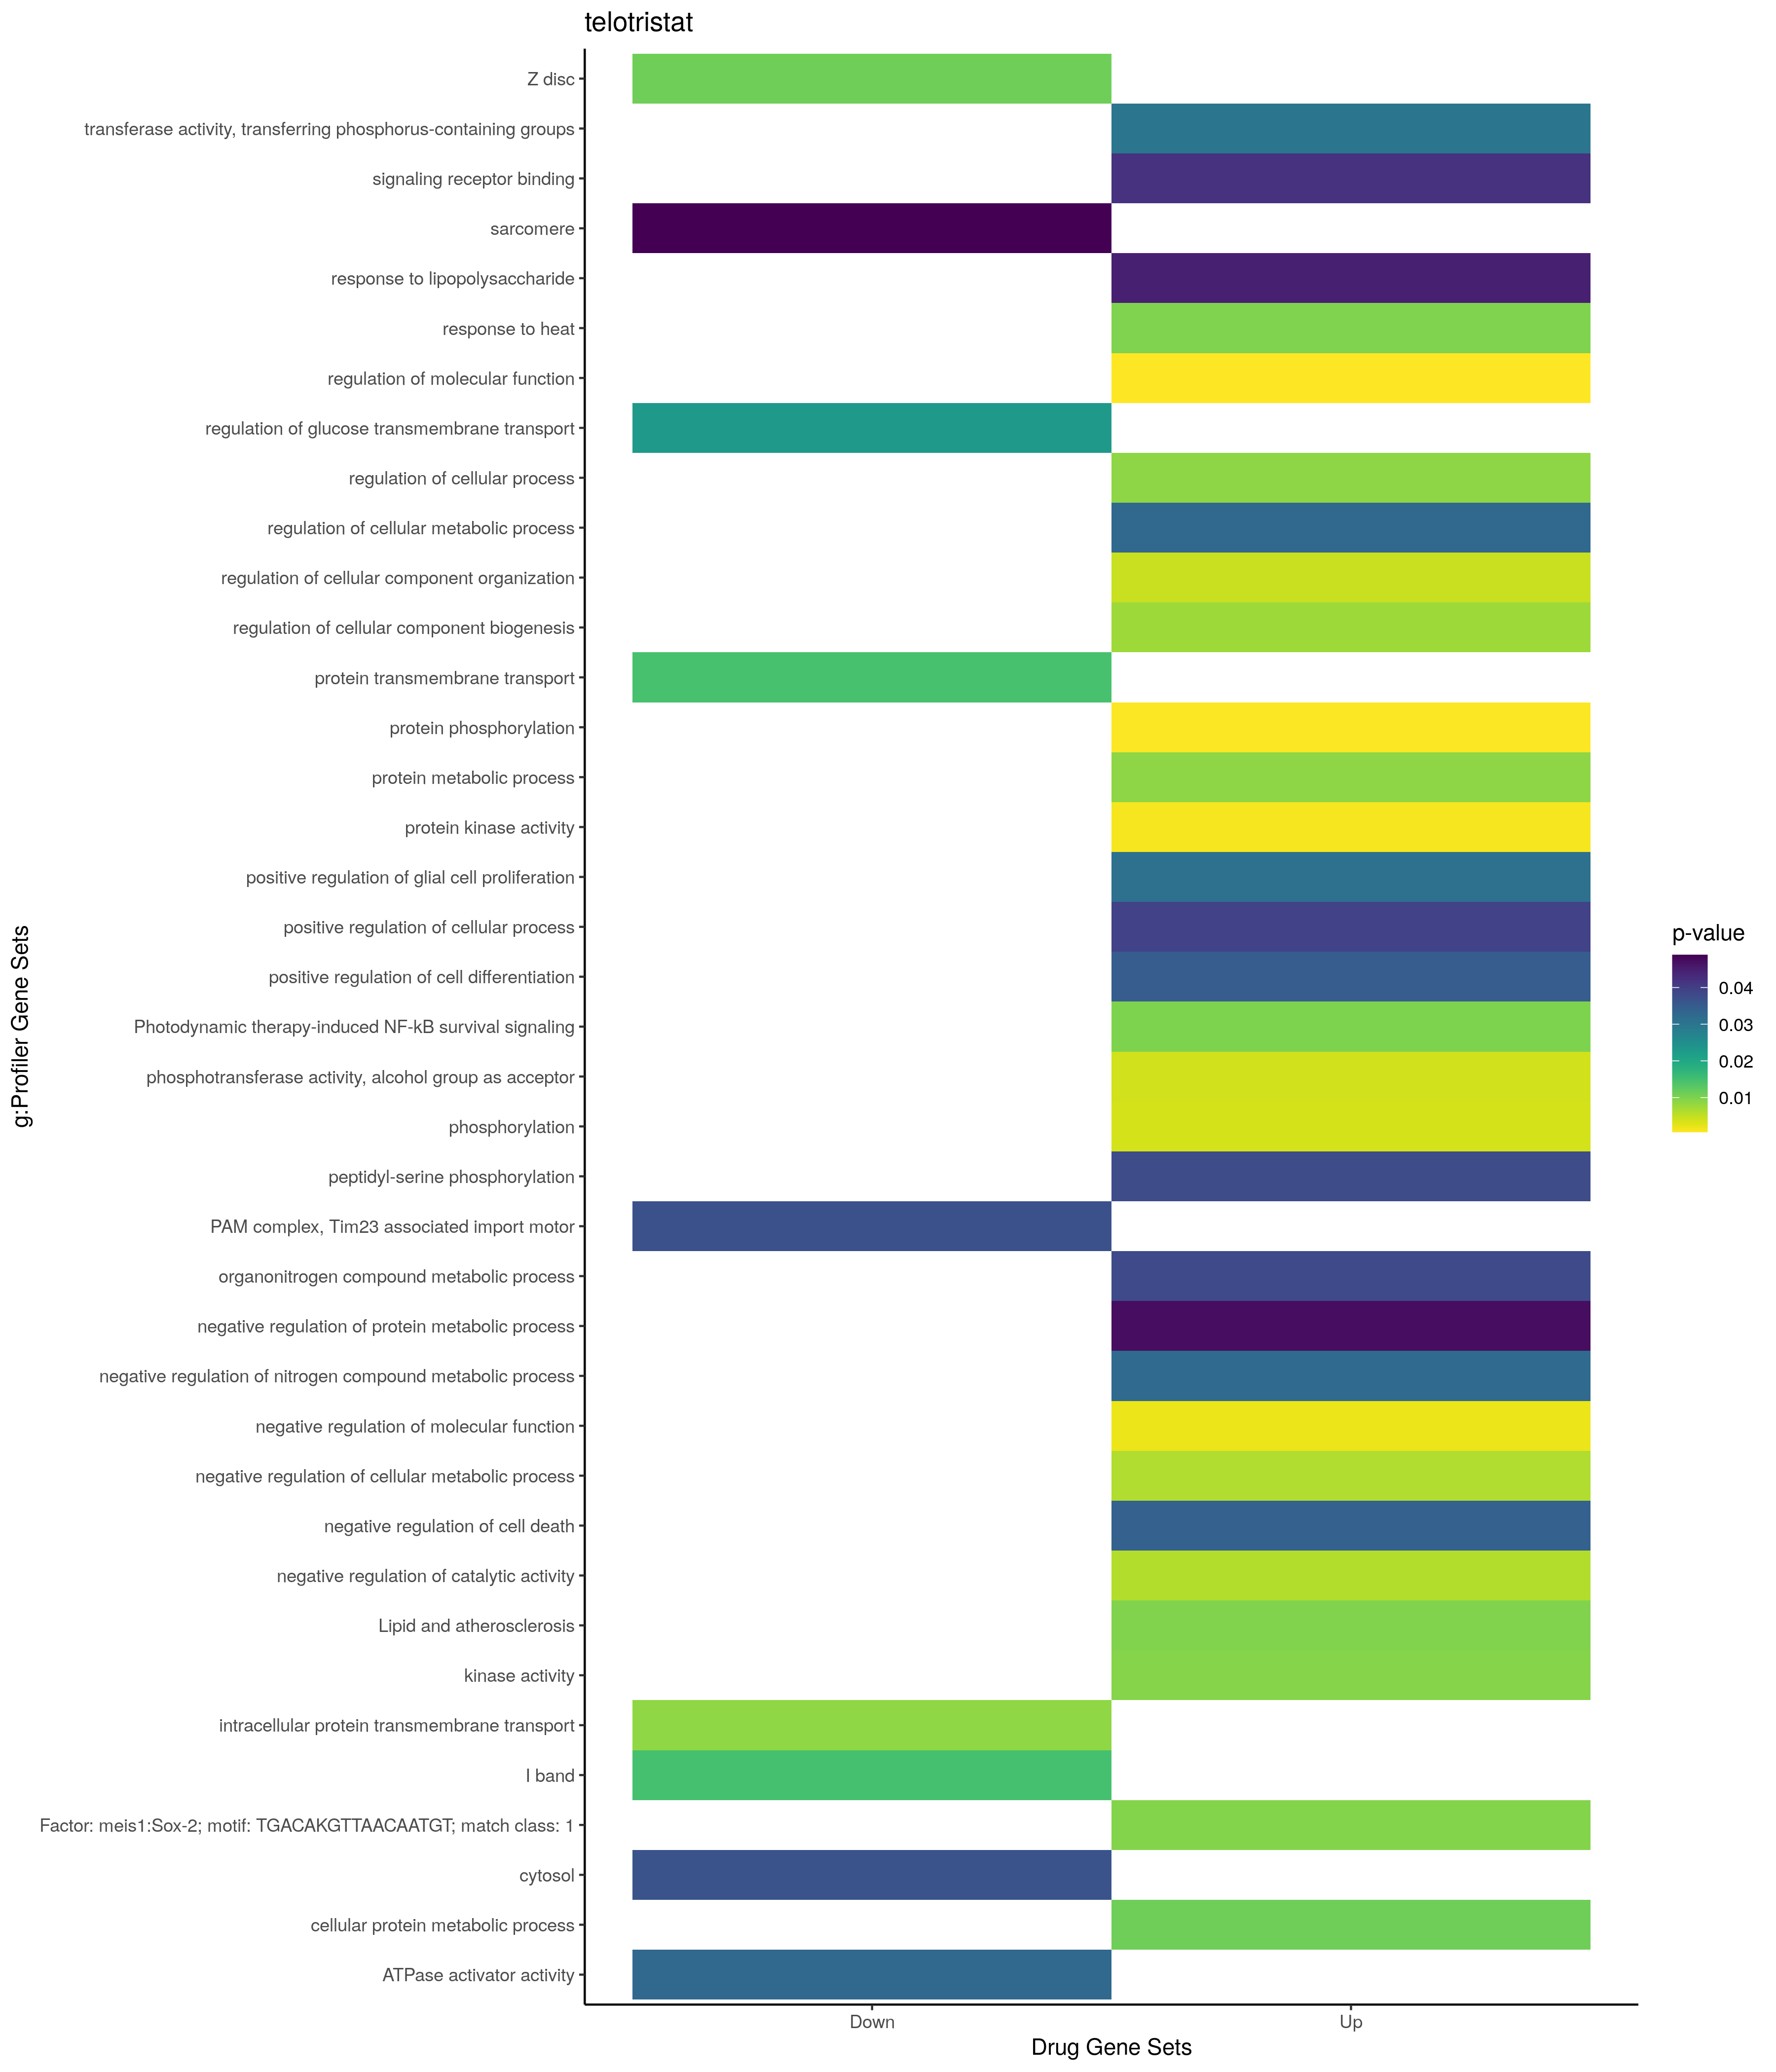

Values plotted in this chart, from the file beside it:
; query; significant; p_value; term_size; query_size; intersection_size; precision; recall; term_id; source; term_name; effective_domain_size; source_order; set
1; query_1; TRUE; 0,000611853258749061; 3050; 23; 14; 0,608695652173913; 0,00459016393442623; GO:0065009; GO:BP; regulation of molecular function; 21100; 18614; Up
2; query_1; TRUE; 0,000677238437823345; 1587; 24; 11; 0,458333333333333; 0,00693131695022054; GO:0006468; GO:BP; protein phosphorylation; 21100; 2446; Up
3; query_1; TRUE; 0,00204535051993817; 1112; 23; 9; 0,391304347826087; 0,00809352517985612; GO:0044092; GO:BP; negative regulation of molecular functio…; 21100; 12633; Up
4; query_1; TRUE; 0,00371458235673281; 1882; 24; 11; 0,458333333333333; 0,00584484590860786; GO:0016310; GO:BP; phosphorylation; 21100; 5776; Up
5; query_1; TRUE; 0,00455966397093354; 2276; 21; 11; 0,523809523809524; 0,00483304042179262; GO:0051128; GO:BP; regulation of cellular component organiz…; 21100; 15598; Up
6; query_1; TRUE; 0,00607501672010197; 755; 20; 7; 0,35; 0,00927152317880795; GO:0043086; GO:BP; negative regulation of catalytic activit…; 21100; 12130; Up
7; query_1; TRUE; 0,00629503180827211; 2506; 20; 11; 0,55; 0,00438946528332003; GO:0031324; GO:BP; negative regulation of cellular metaboli…; 21100; 8256; Up
8; query_1; TRUE; 0,00752398811290692; 946; 17; 7; 0,411764705882353; 0,00739957716701903; GO:0044087; GO:BP; regulation of cellular component biogene…; 21100; 12628; Up
9; query_1; TRUE; 0,00876092521462026; 11193; 24; 23; 0,958333333333333; 0,0020548557133923; GO:0050794; GO:BP; regulation of cellular process; 21100; 15325; Up
10; query_1; TRUE; 0,00877425374454797; 5487; 24; 17; 0,708333333333333; 0,00309823218516494; GO:0019538; GO:BP; protein metabolic process; 21100; 6769; Up
11; query_1; TRUE; 0,00990675432497453; 107; 24; 4; 0,166666666666667; 0,0373831775700935; GO:0009408; GO:BP; response to heat; 21100; 3913; Up
12; query_1; TRUE; 0,0111539093409636; 4882; 24; 16; 0,666666666666667; 0,00327734535026628; GO:0044267; GO:BP; cellular protein metabolic process; 21100; 12703; Up
13; query_1; TRUE; 0,0309879247345257; 13; 11; 2; 0,181818181818182; 0,153846153846154; GO:0060252; GO:BP; positive regulation of glial cell prolif…; 21100; 17029; Up
14; query_1; TRUE; 0,0323090096630765; 2371; 20; 10; 0,5; 0,00421762969211303; GO:0051172; GO:BP; negative regulation of nitrogen compound…; 21100; 15641; Up
15; query_1; TRUE; 0,0327405027753726; 6004; 24; 17; 0,708333333333333; 0,00283144570286476; GO:0031323; GO:BP; regulation of cellular metabolic process; 21100; 8255; Up
16; query_1; TRUE; 0,0341693184484397; 983; 20; 7; 0,35; 0,00712105798575788; GO:0060548; GO:BP; negative regulation of cell death; 21100; 17313; Up
17; query_1; TRUE; 0,034932447916531; 840; 23; 7; 0,304347826086957; 0,00833333333333333; GO:0045597; GO:BP; positive regulation of cell differentiat…; 21100; 13329; Up
18; query_1; TRUE; 0,037834365730288; 313; 24; 5; 0,208333333333333; 0,0159744408945687; GO:0018105; GO:BP; peptidyl-serine phosphorylation; 21100; 5998; Up
19; query_1; TRUE; 0,0380564940639519; 6446; 25; 18; 0,72; 0,00279242941358982; GO:1901564; GO:BP; organonitrogen compound metabolic proces…; 21100; 24853; Up
20; query_1; TRUE; 0,0394734623962894; 5687; 23; 16; 0,695652173913043; 0,00281343414805697; GO:0048522; GO:BP; positive regulation of cellular process; 21100; 14844; Up
21; query_1; TRUE; 0,0446434404455794; 324; 24; 5; 0,208333333333333; 0,0154320987654321; GO:0032496; GO:BP; response to lipopolysaccharide; 21100; 8799; Up
22; query_1; TRUE; 0,0473708795780737; 1034; 20; 7; 0,35; 0,00676982591876209; GO:0051248; GO:BP; negative regulation of protein metabolic…; 21100; 15703; Up
23; query_1; TRUE; 0,00129375127579022; 586; 24; 7; 0,291666666666667; 0,0119453924914676; GO:0004672; GO:MF; protein kinase activity; 20183; 1251; Up
24; query_1; TRUE; 0,00395634513296488; 695; 24; 7; 0,291666666666667; 0,0100719424460432; GO:0016773; GO:MF; phosphotransferase activity, alcohol gro…; 20183; 3742; Up
25; query_1; TRUE; 0,00943715309192127; 795; 24; 7; 0,291666666666667; 0,00880503144654088; GO:0016301; GO:MF; kinase activity; 20183; 3487; Up
26; query_1; TRUE; 0,0301083080533997; 954; 24; 7; 0,291666666666667; 0,00733752620545073; GO:0016772; GO:MF; transferase activity, transferring phosp…; 20183; 3741; Up
27; query_1; TRUE; 0,0420811552098242; 1556; 27; 9; 0,333333333333333; 0,0057840616966581; GO:0005102; GO:MF; signaling receptor binding; 20183; 1606; Up
28; query_1; TRUE; 0,00969143546667349; 209; 11; 4; 0,363636363636364; 0,0191387559808612; KEGG:05417; KEGG; Lipid and atherosclerosis; 7559; 476; Up
29; query_1; TRUE; 0,0095446104964844; 337; 3; 3; 1; 0,00890207715133531; TF:M08726_1; TF; Factor: meis1:Sox-2; motif: TGACAKGTTAAC…; 19958; 5095; Up
30; query_1; TRUE; 0,00992091058614382; 35; 19; 3; 0,157894736842105; 0,0857142857142857; WP:WP3617; WP; Photodynamic therapy-induced NF-kB survi…; 7364; 466; Up
31; query_1; TRUE; 0,00861544662814299; 53; 14; 3; 0,214285714285714; 0,0566037735849057; GO:0065002; GO:BP; intracellular protein transmembrane tran…; 21100; 18608; Down
32; query_1; TRUE; 0,0146077896516549; 64; 2; 2; 1; 0,03125; GO:0071806; GO:BP; protein transmembrane transport; 21100; 19736; Down
33; query_1; TRUE; 0,0226956411273445; 73; 14; 3; 0,214285714285714; 0,0410958904109589; GO:0010827; GO:BP; regulation of glucose transmembrane tran…; 21100; 4961; Down
34; query_1; TRUE; 0,0111542342062923; 128; 14; 3; 0,214285714285714; 0,0234375; GO:0030018; GO:CC; Z disc; 21698; 1023; Down
35; query_1; TRUE; 0,0148684928690156; 141; 14; 3; 0,214285714285714; 0,0212765957446809; GO:0031674; GO:CC; I band; 21698; 1410; Down
36; query_1; TRUE; 0,0365014176016408; 5420; 18; 12; 0,666666666666667; 0,0022140221402214; GO:0005829; GO:CC; cytosol; 21698; 469; Down
37; query_1; TRUE; 0,0369288437312916; 5; 1; 1; 1; 0,2; GO:0001405; GO:CC; PAM complex, Tim23 associated import mot…; 21698; 155; Down
38; query_1; TRUE; 0,0488616442911323; 211; 14; 3; 0,214285714285714; 0,014218009478673; GO:0030017; GO:CC; sarcomere; 21698; 1022; Down
39; query_1; TRUE; 0,0328157514085516; 26; 13; 2; 0,153846153846154; 0,0769230769230769; GO:0001671; GO:MF; ATPase activator activity; 20183; 311; Down
